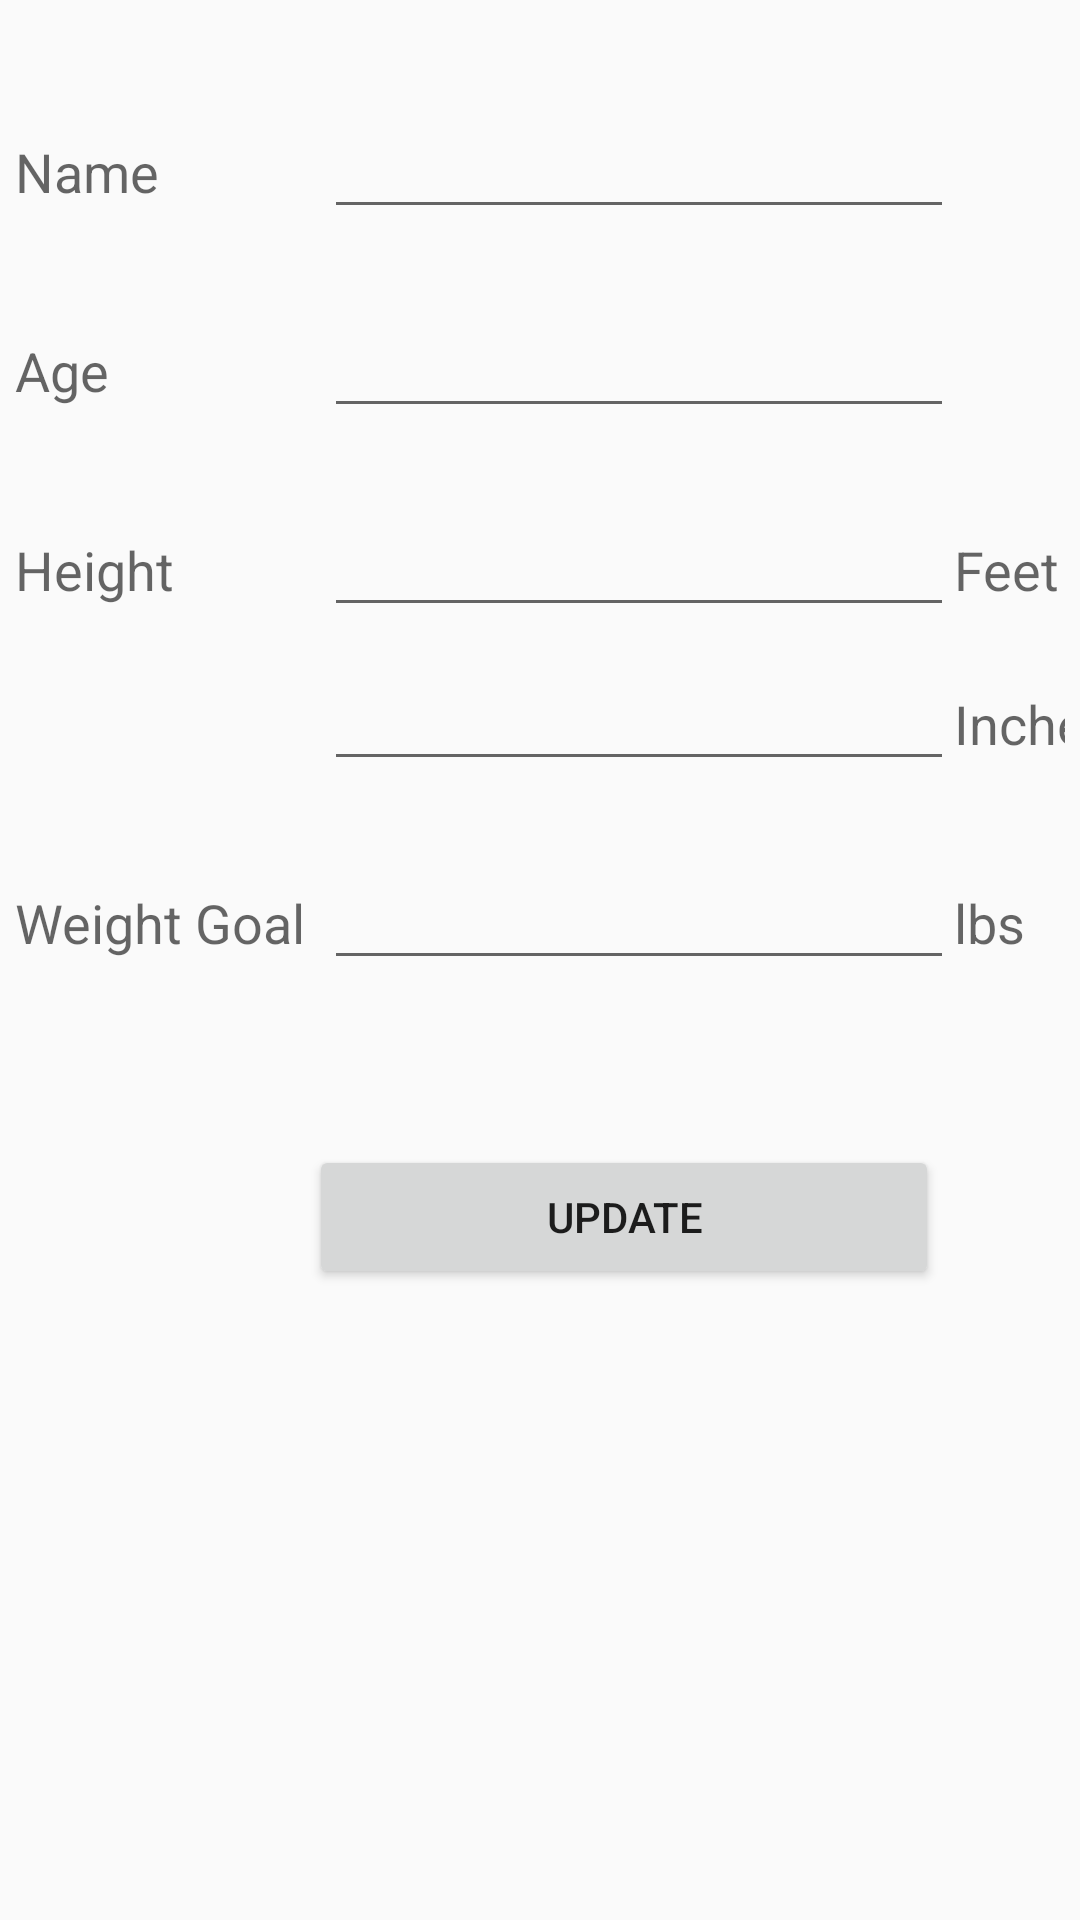

Here is an Android app screen rendered from its layout file. Give the layout XML and the strings, colors and styles it references.
<!-- AndroidManifest.xml: application theme AppTheme -->
<!-- res/layout/activity_settings.xml -->
<?xml version="1.0" encoding="utf-8"?>
<TableLayout xmlns:android="http://schemas.android.com/apk/res/android"
    android:layout_width="match_parent"
    android:layout_height="match_parent"
    android:id="@+id/maintablesettings">

    <Space
        android:layout_width="1dp"
        android:layout_height="30dp"
        />
    <TableRow
        android:id="@+id/rowName"
        android:layout_width="wrap_content"
        android:layout_height="wrap_content"
        android:padding="5dip" >

        <TextView
            android:id="@+id/textName"
            android:text="Name"
            android:paddingRight="50dp"
            android:textAppearance="?android:attr/textAppearanceMedium" />

        <EditText
            android:id="@+id/editTextName_settings"
            android:layout_width="wrap_content"
            android:layout_height="wrap_content"
            android:ems="10"
            android:textColor="@android:color/black">
        </EditText>



    </TableRow>

    <Space
        android:layout_width="1dp"
        android:layout_height="15dp"/>
    <TableRow
        android:id="@+id/rowAge"
        android:layout_width="wrap_content"
        android:layout_height="wrap_content"
        android:padding="5dip" >

        <TextView
            android:id="@+id/textAge"
            android:text="Age"
            android:paddingRight="50dp"
            android:textAppearance="?android:attr/textAppearanceMedium" />

        <EditText
            android:id="@+id/editTextAge_settings"
            android:layout_width="wrap_content"
            android:layout_height="wrap_content"
            android:ems="10"
            android:inputType="numberDecimal" >


        </EditText>



    </TableRow>


    <Space
        android:layout_width="1dp"
        android:layout_height="15dp"/>

    <TableRow
        android:id="@+id/rowHeight"
        android:layout_width="wrap_content"
        android:layout_height="wrap_content"
        android:padding="5dip" >
        <TextView
            android:id="@+id/textHeight"
            android:text="Height"
            android:paddingRight="50dp"
            android:textAppearance="?android:attr/textAppearanceMedium" />
        <EditText
            android:id="@+id/editTextHeightFeet_settings"
            android:layout_width="10dp"
            android:layout_height="wrap_content"
            android:ems="10"
            android:inputType="numberDecimal" >
        </EditText>
        <TextView
            android:id="@+id/textHeightUnit"
            android:text="Feet"
            android:textAppearance="?android:attr/textAppearanceMedium" />

    </TableRow>
    <TableRow
        android:id="@+id/rowHeightInch"
        android:layout_width="wrap_content"
        android:layout_height="wrap_content"
        android:padding="5dip" >

        <EditText
            android:id="@+id/editTextHeightFeetInch_settings"
            android:layout_width="10dp"
            android:layout_height="wrap_content"
            android:ems="10"
            android:inputType="numberDecimal"
            android:layout_column="1">
        </EditText>
        <TextView
            android:id="@+id/textHeightInchUnit"
            android:text="Inches"
            android:textAppearance="?android:attr/textAppearanceMedium" />

    </TableRow>
    <Space
        android:layout_width="1dp"
        android:layout_height="15dp"/>
    <TableRow
        android:id="@+id/rowtargetWeight"
        android:layout_width="wrap_content"
        android:layout_height="wrap_content"
        android:padding="5dip" >
        <TextView
            android:id="@+id/textTargetWeight"
            android:text="Weight Goal"

            android:textAppearance="?android:attr/textAppearanceMedium" />
        <EditText
            android:id="@+id/editTexttargetweight_settings"
            android:layout_width="10dp"
            android:layout_height="wrap_content"
            android:ems="10"
            android:inputType="numberDecimal" >
        </EditText>
        <TextView
            android:id="@+id/textWeightUnit"
            android:text="lbs"
            android:textAppearance="?android:attr/textAppearanceMedium" />


    </TableRow>

    <Space
        android:layout_width="1dp"
        android:layout_height="50dp"/>
    <TableRow
        android:layout_width="fill_parent"
        android:layout_height="fill_parent">

        <Button
            android:layout_width="wrap_content"
            android:layout_height="wrap_content"
            android:text="Update"
            android:id="@+id/saveButton"
            android:layout_column="1" />
    </TableRow>
</TableLayout>
<!-- resources referenced by this layout -->
<resources>
  <style name="AppTheme" parent="Theme.AppCompat.Light.DarkActionBar">
          <item name="windowActionBar">true</item>
  
      </style>
</resources>
